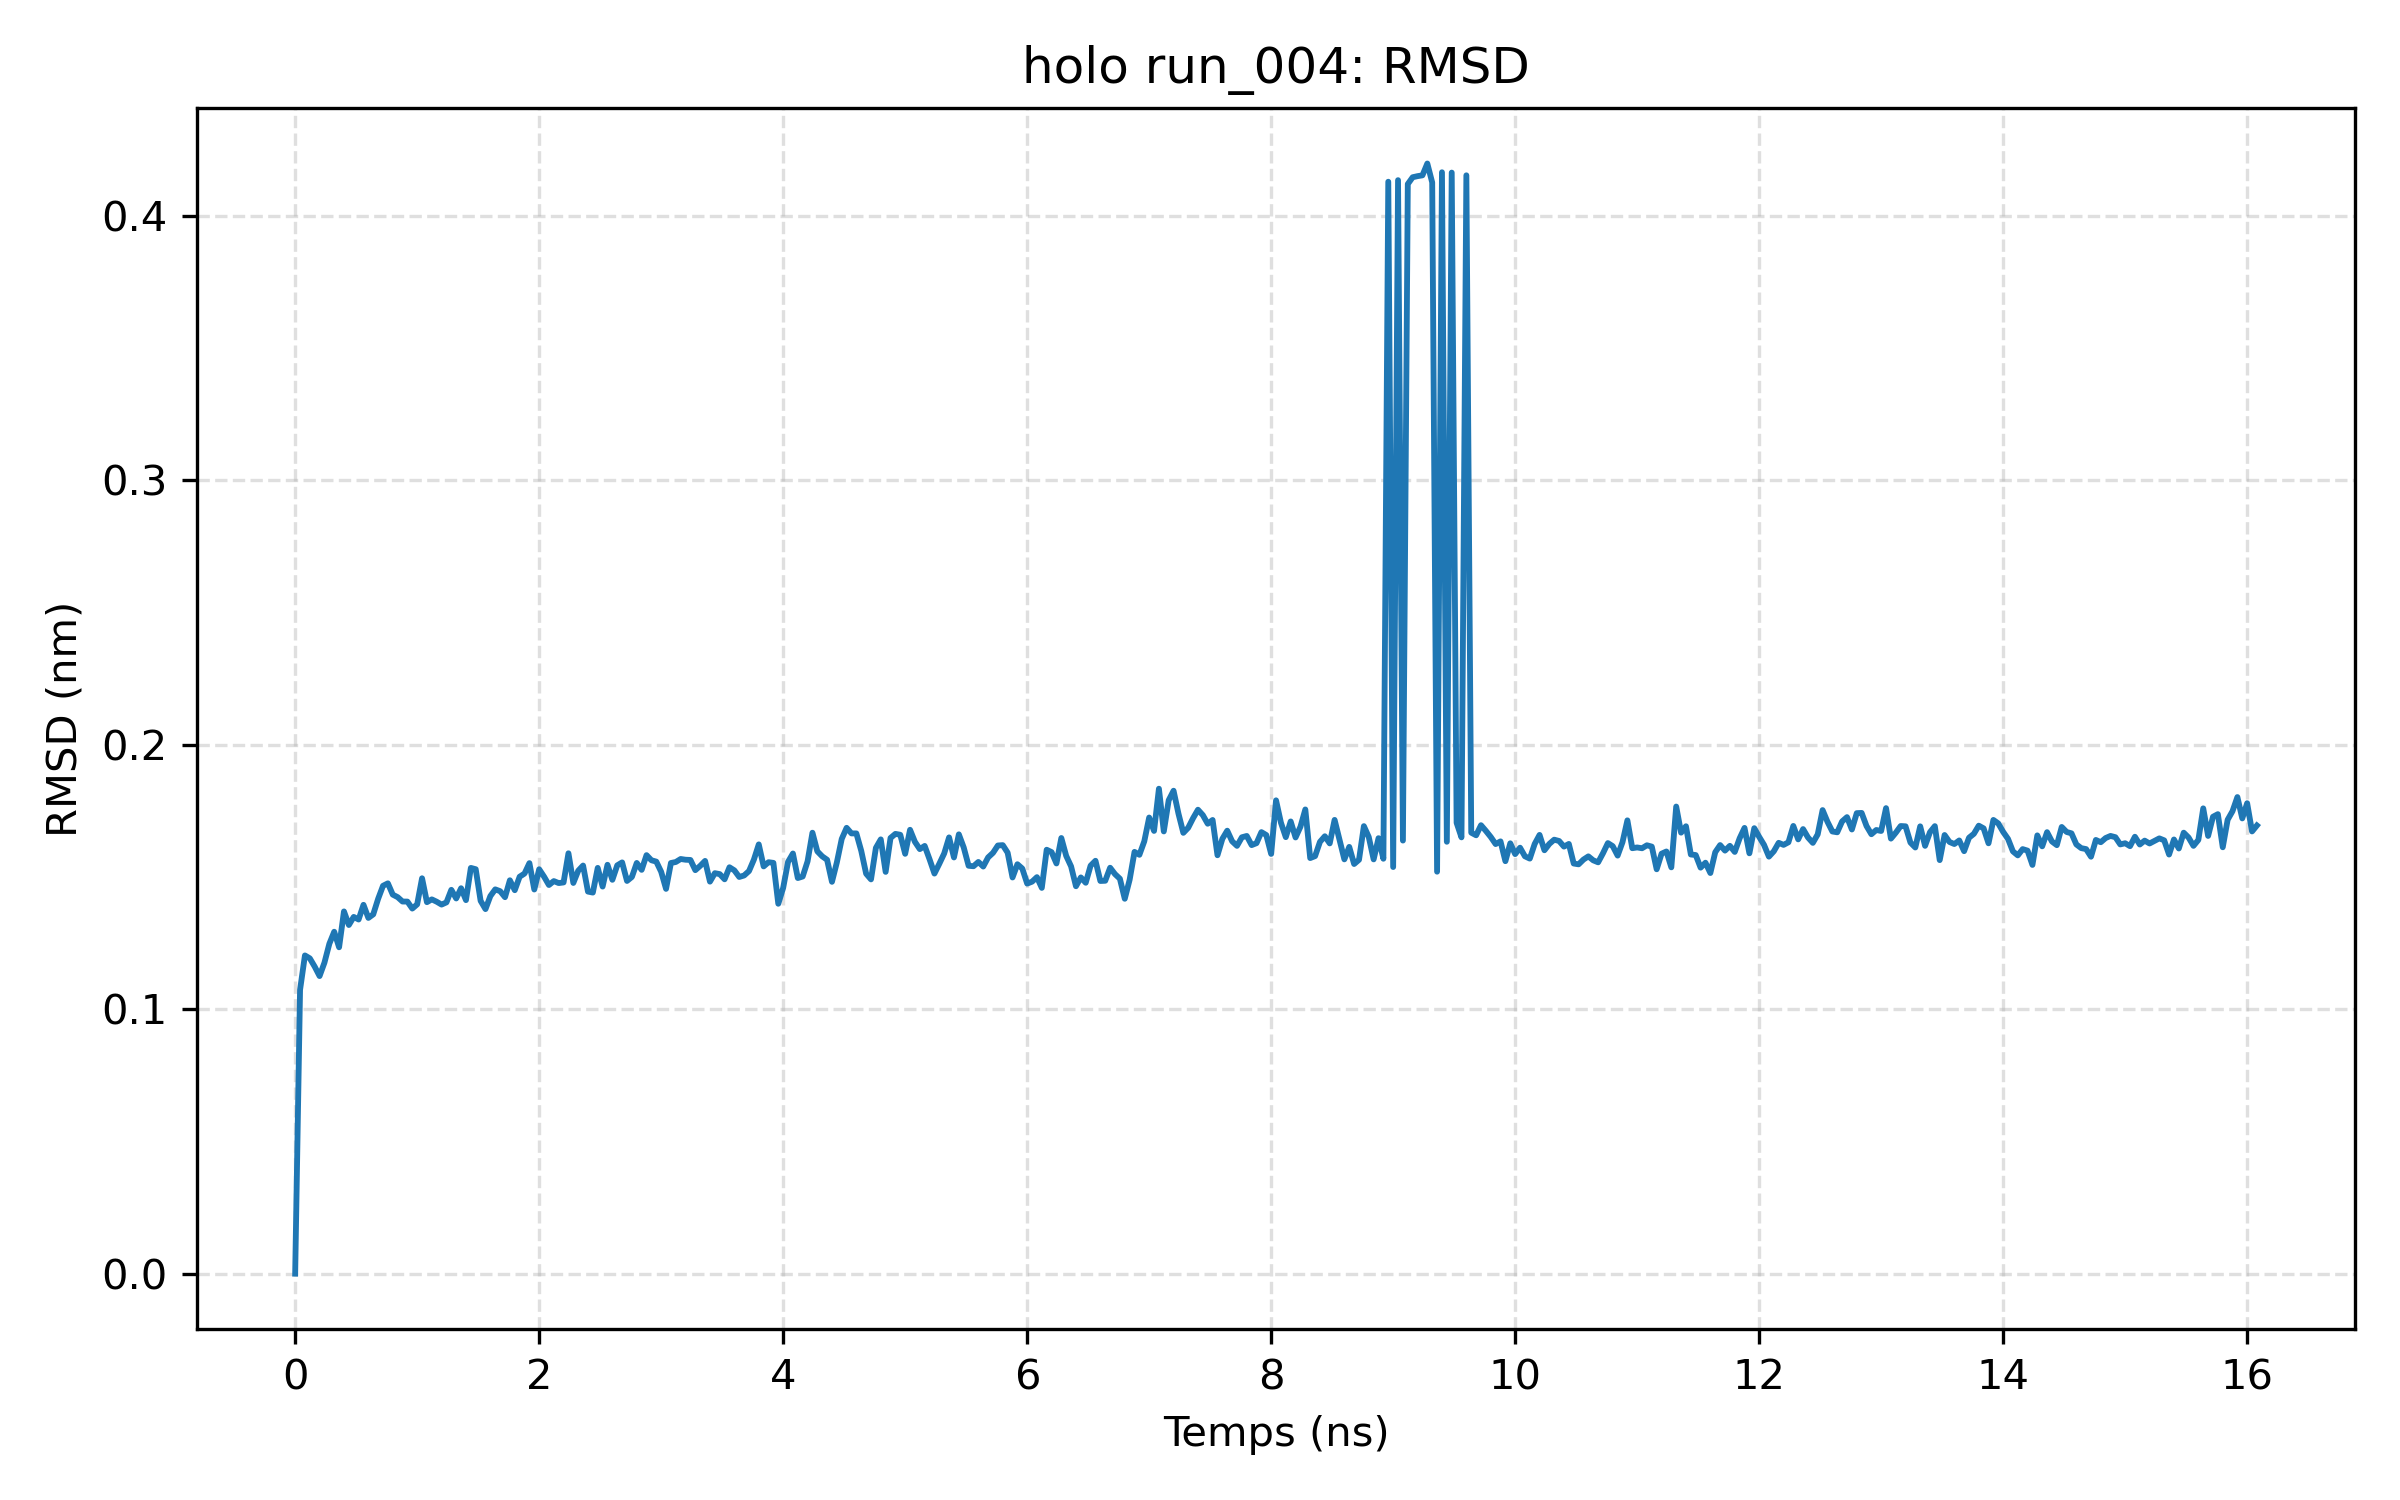

Data behind this chart, as committed beside it:
frame, time_ns, rmsd_nm
0, 0.0, 0.0
1, 0.04, 0.1073
2, 0.08, 0.1203
3, 0.12, 0.1192
4, 0.16, 0.1161
5, 0.2, 0.1125
6, 0.24, 0.1176
7, 0.28, 0.1247
8, 0.32, 0.1293
9, 0.36, 0.1234
10, 0.4, 0.137
11, 0.44, 0.1318
12, 0.48, 0.1349
13, 0.52, 0.1339
14, 0.56, 0.1395
15, 0.6, 0.1345
16, 0.64, 0.1359
17, 0.68, 0.1417
18, 0.72, 0.1467
19, 0.76, 0.1476
20, 0.8, 0.1433
21, 0.84, 0.1424
22, 0.88, 0.1407
23, 0.92, 0.1407
24, 0.96, 0.1381
25, 1.0, 0.1397
26, 1.04, 0.1495
27, 1.08, 0.1405
28, 1.12, 0.1415
29, 1.16, 0.1406
30, 1.2, 0.1396
31, 1.24, 0.1404
32, 1.28, 0.1451
33, 1.32, 0.1419
34, 1.36, 0.1457
35, 1.4, 0.1412
36, 1.44, 0.1534
37, 1.48, 0.1529
38, 1.52, 0.141
39, 1.56, 0.1378
40, 1.6, 0.1428
41, 1.64, 0.1453
42, 1.68, 0.1446
43, 1.72, 0.1424
44, 1.76, 0.1488
45, 1.8, 0.145
46, 1.84, 0.1501
47, 1.88, 0.1513
48, 1.92, 0.1552
49, 1.96, 0.1453
50, 2.0, 0.1529
51, 2.04, 0.1501
52, 2.08, 0.147
53, 2.12, 0.1485
54, 2.16, 0.1477
55, 2.2, 0.1479
56, 2.24, 0.159
57, 2.28, 0.1477
58, 2.32, 0.1524
59, 2.36, 0.1543
... 343 more rows
